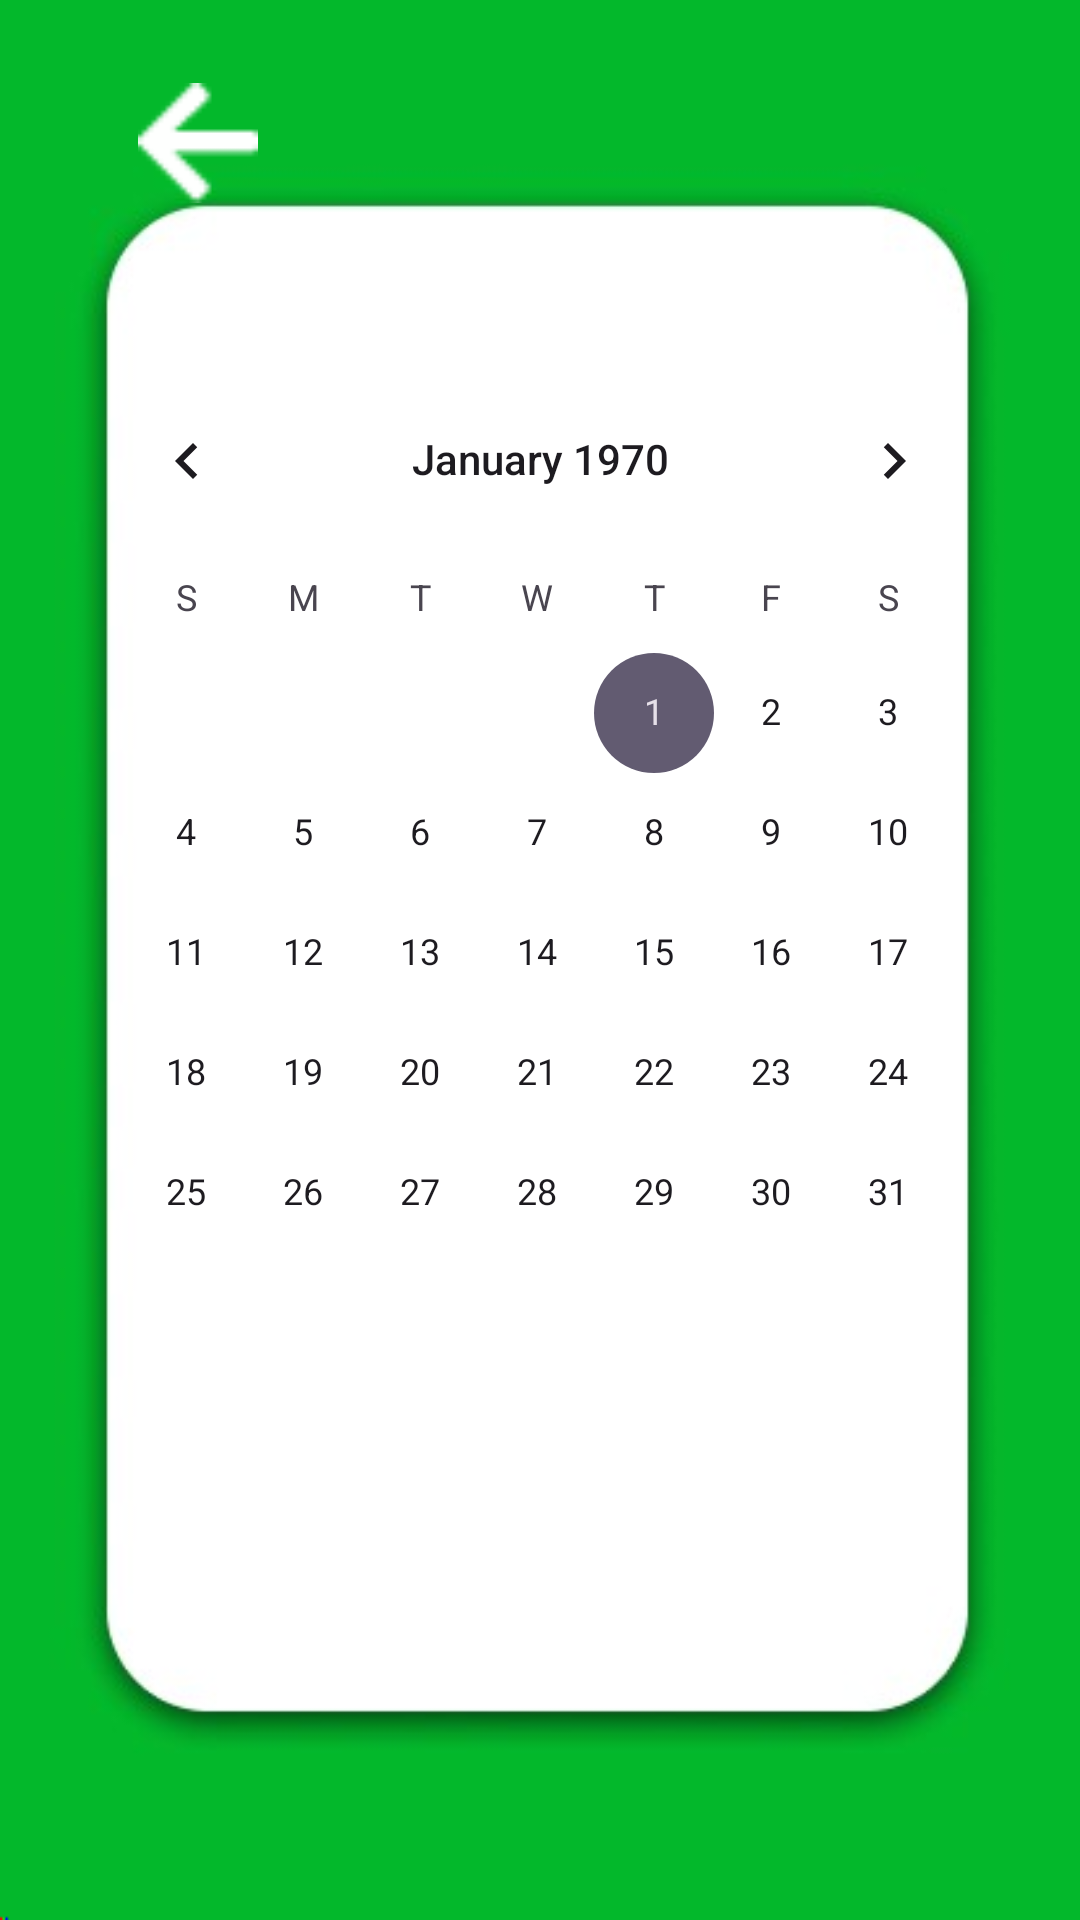

Here is an Android app screen rendered from its layout file. Give the layout XML and the strings, colors and styles it references.
<!-- AndroidManifest.xml: application theme Theme.ProjekIkhsan -->
<!-- res/layout/activity_jadwal_pelajaran.xml -->
<?xml version="1.0" encoding="utf-8"?>
<androidx.constraintlayout.widget.ConstraintLayout xmlns:android="http://schemas.android.com/apk/res/android"
    xmlns:app="http://schemas.android.com/apk/res-auto"
    xmlns:tools="http://schemas.android.com/tools"
    android:layout_width="match_parent"
    android:layout_height="match_parent"
    tools:context=".jadwal_pelajaran">

    <ImageView
        android:id="@+id/imageView2"
        android:layout_width="match_parent"
        android:layout_height="match_parent"
        android:src="@drawable/login"
        tools:layout_editor_absoluteX="-16dp"
        tools:layout_editor_absoluteY="0dp" />

    <CalendarView
        android:id="@+id/calendarView"
        android:layout_width="315dp"
        android:layout_height="291dp"
        app:layout_constraintBottom_toBottomOf="parent"
        app:layout_constraintEnd_toEndOf="parent"
        app:layout_constraintStart_toStartOf="parent"
        app:layout_constraintTop_toTopOf="parent"
        app:layout_constraintVertical_bias="0.343"
        tools:ignore="MissingConstraints" />

    <ImageView
        android:id="@+id/kembali"
        android:layout_width="100dp"
        android:layout_height="40dp"
        android:layout_marginStart="16dp"
        android:src="@drawable/kembali"
        app:layout_constraintBottom_toBottomOf="parent"
        app:layout_constraintEnd_toEndOf="parent"
        app:layout_constraintHorizontal_bias="0.0"
        app:layout_constraintStart_toStartOf="parent"
        app:layout_constraintTop_toTopOf="parent"
        app:layout_constraintVertical_bias="0.046"
        app:strokeColor="@color/green"
        tools:ignore="MissingConstraints,SpeakableTextPresentCheck" />

</androidx.constraintlayout.widget.ConstraintLayout>
<!-- resources referenced by this layout -->
<resources>
  <!-- drawable kembali: png bitmap (drawable, 323 bytes) -->
  <!-- drawable login: png bitmap (drawable, 22204 bytes) -->
  <style name="Theme.ProjekIkhsan" parent="Base.Theme.ProjekIkhsan" />
  <style name="Base.Theme.ProjekIkhsan" parent="Theme.Material3.DayNight.NoActionBar">
          
          
      </style>
</resources>
